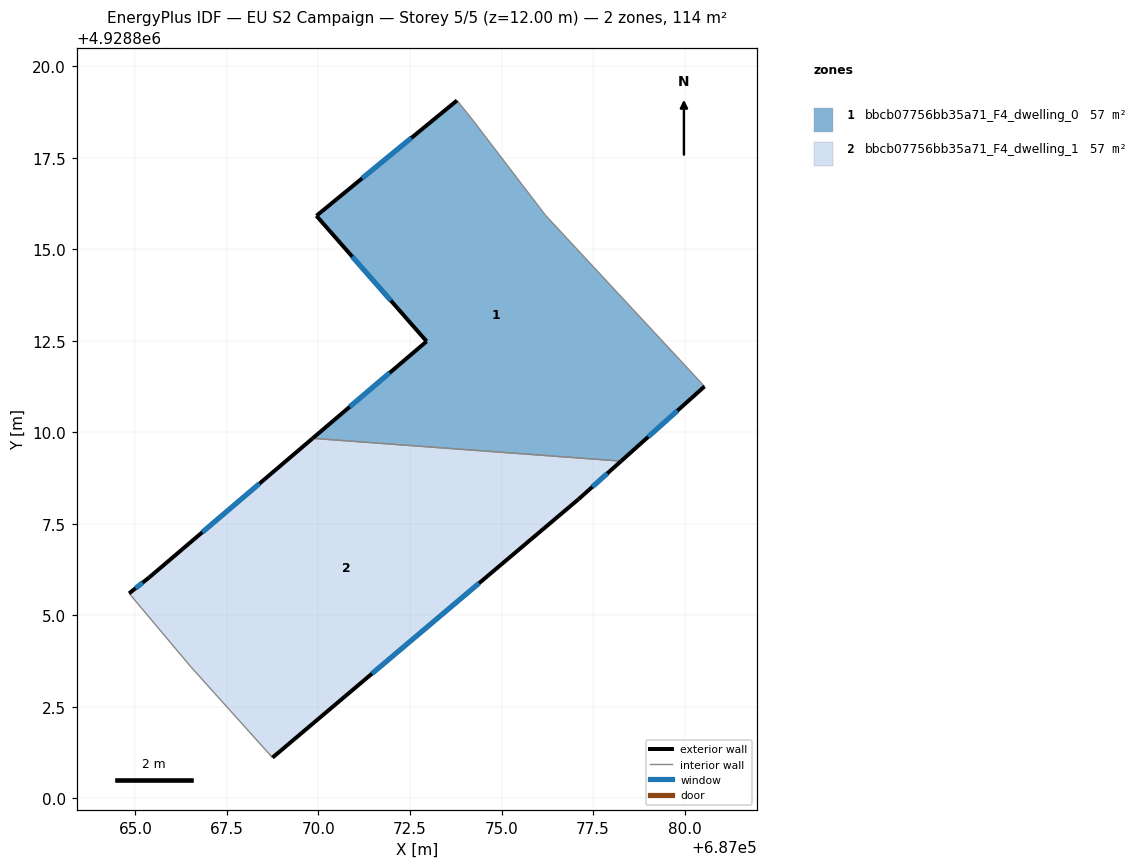
=== STOREY PLAN SPEC (per zone: floor XY polygon, exterior-wall plan segments, windows/doors) ===
zone 1: bbcb07756bb35a71_F4_dwelling_0  (56.9 m²)
  floor: (687076.20, 4928815.92) (687080.54, 4928811.25) (687078.27, 4928809.21) (687069.84, 4928809.83) (687072.95, 4928812.48) (687069.94, 4928815.91) (687073.78, 4928819.06) (687074.19, 4928818.55)
  exterior wall: (687072.95, 4928812.48) – (687069.84, 4928809.83)  [4.1 m]
    window: (687071.94, 4928811.62) – (687070.85, 4928810.70)  [1.5 m²]
  exterior wall: (687069.94, 4928815.91) – (687072.95, 4928812.48)  [4.6 m]
    window: (687070.92, 4928814.80) – (687071.98, 4928813.60)  [1.7 m²]
  exterior wall: (687073.79, 4928819.06) – (687069.94, 4928815.91)  [5.0 m]
    window: (687072.54, 4928818.04) – (687071.19, 4928816.94)  [1.8 m²]
  exterior wall: (687078.27, 4928809.21) – (687080.55, 4928811.25)  [3.1 m]
    window: (687079.01, 4928809.88) – (687079.80, 4928810.59)  [1.1 m²]
  interior walls: 4
zone 2: bbcb07756bb35a71_F4_dwelling_1  (56.9 m²)
  floor: (687078.27, 4928809.21) (687077.10, 4928808.17) (687068.74, 4928801.11) (687066.51, 4928803.59) (687064.83, 4928805.60) (687065.38, 4928806.03) (687069.84, 4928809.83)
  exterior wall: (687065.38, 4928806.03) – (687064.83, 4928805.60)  [0.7 m]
    window: (687065.20, 4928805.89) – (687065.01, 4928805.74)  [0.3 m²]
  exterior wall: (687069.84, 4928809.83) – (687065.38, 4928806.03)  [5.9 m]
    window: (687068.39, 4928808.60) – (687066.83, 4928807.27)  [2.2 m²]
  exterior wall: (687077.10, 4928808.17) – (687078.27, 4928809.21)  [1.6 m]
    window: (687077.48, 4928808.51) – (687077.89, 4928808.87)  [0.6 m²]
  exterior wall: (687068.74, 4928801.11) – (687077.10, 4928808.17)  [10.9 m]
    window: (687071.46, 4928803.41) – (687074.39, 4928805.88)  [4.0 m²]
  interior walls: 3

=== DERIVED (storey summary) ===
Building: EU S2 Campaign
Storey: 5 of 5  (floor level z = 12.00 m)
Storey gross floor area: 113.9 m²
Zones on this storey: 2
  - bbcb07756bb35a71_F4_dwelling_0: floor 56.9 m²; exterior wall 16.7 m (50.0 m²); 4 window(s) 6.1 m²; WWR 12.2%
  - bbcb07756bb35a71_F4_dwelling_1: floor 56.9 m²; exterior wall 19.1 m (57.2 m²); 4 window(s) 7.0 m²; WWR 12.2%
Zone adjacency (shared interzone walls):
  - bbcb07756bb35a71_F4_dwelling_0 ↔ bbcb07756bb35a71_F4_dwelling_1